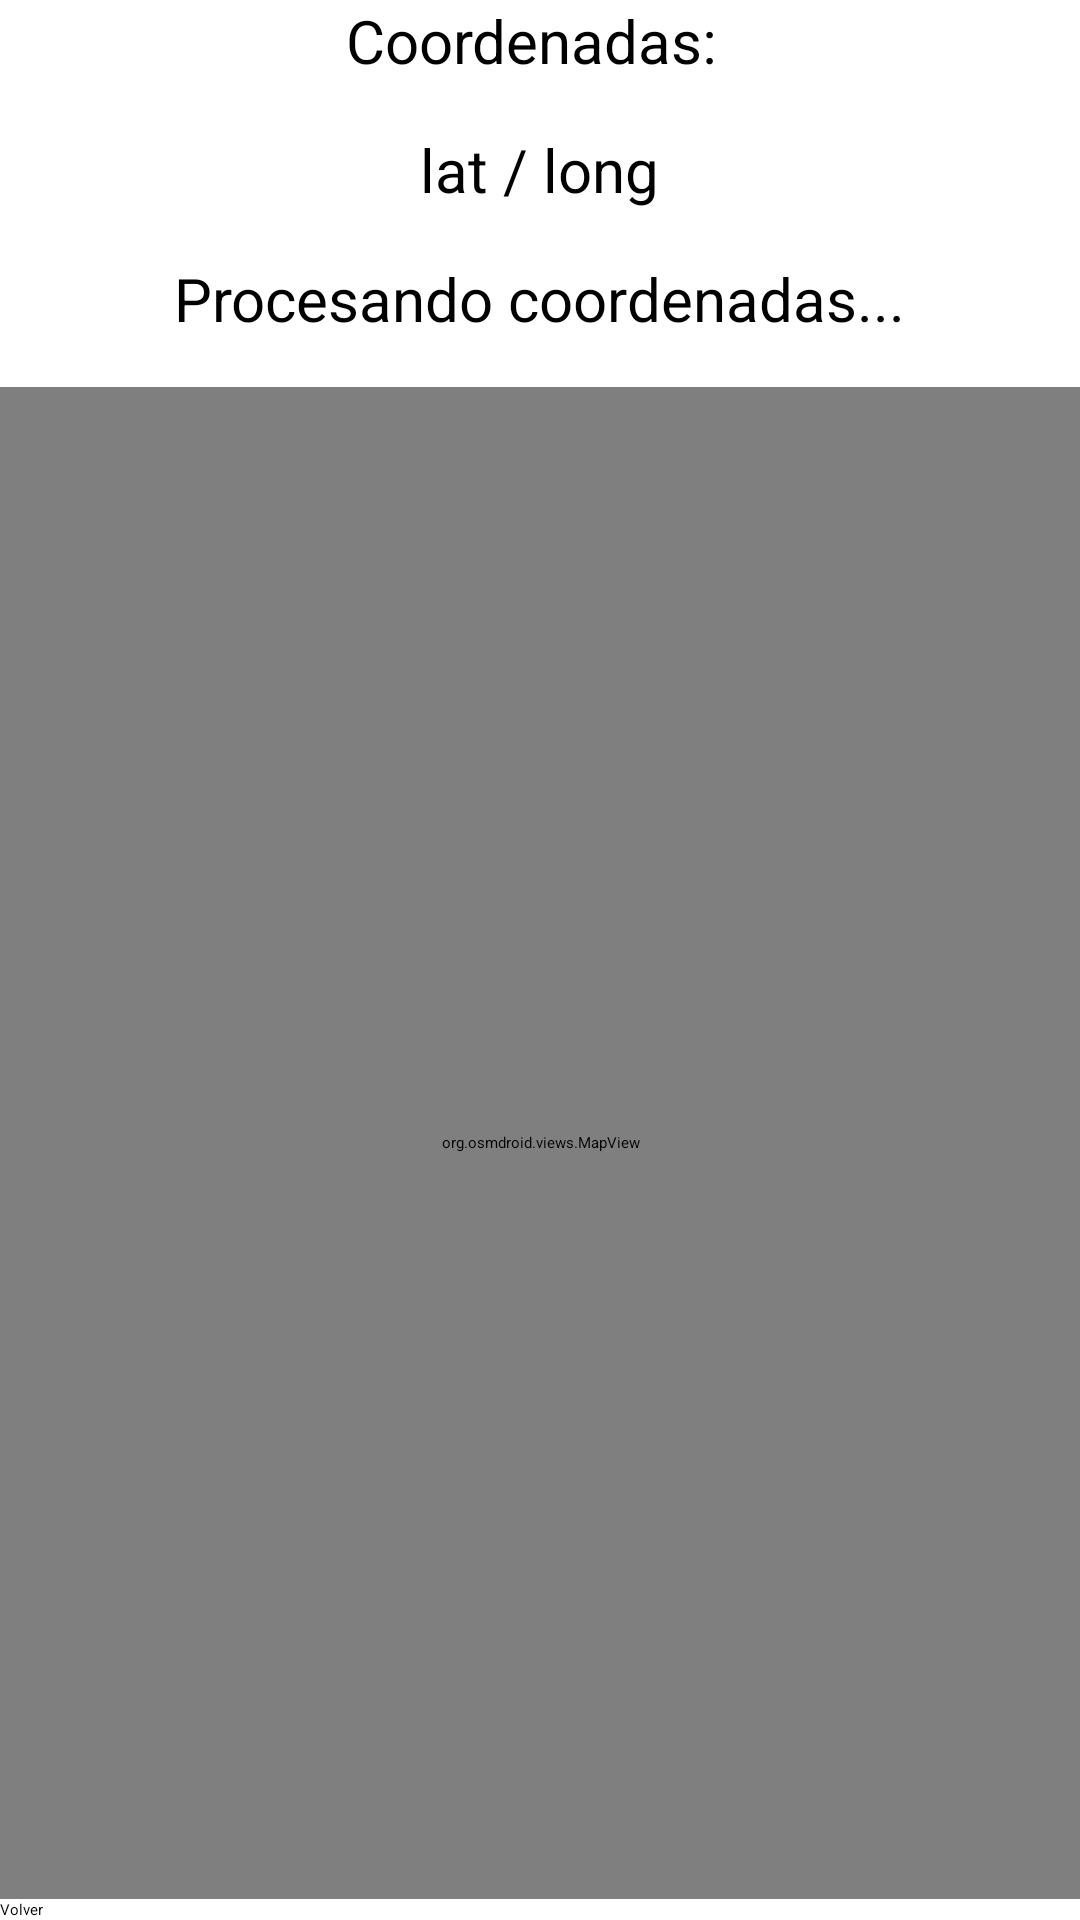

This screen was rendered from an Android layout file. Write that file and the resources it references.
<!-- AndroidManifest.xml: application theme Theme.WeatherAppKotlin -->
<!-- res/layout/activity_location.xml -->
<?xml version="1.0" encoding="utf-8"?>
<LinearLayout xmlns:android="http://schemas.android.com/apk/res/android"
    android:id= "@+id/linearLocation"
    android:layout_width="match_parent"
    android:layout_height="match_parent"
    android:orientation="vertical"
    android:gravity="center">

    <TextView
        android:id="@+id/textView"
        android:layout_width="wrap_content"
        android:layout_height="wrap_content"
        android:text="Coordenadas: "
        android:textSize="20sp"
        android:paddingBottom="16dp"
        />

    <TextView
        android:id="@+id/tvLatLong"
        android:layout_width="wrap_content"
        android:layout_height="wrap_content"
        android:text="lat / long"
        android:textSize="20sp"
        android:paddingBottom="16dp"
        />

    <TextView
        android:id="@+id/tvStatus"
        android:layout_width="wrap_content"
        android:layout_height="wrap_content"
        android:text="Procesando coordenadas..."
        android:textSize="20sp"
        android:paddingBottom="16dp"
        />

    
    <org.osmdroid.views.MapView
        android:id="@+id/mapView"
        android:layout_width="match_parent"
        android:layout_height="0dp"
        android:layout_weight="1" />

    <Button
        android:id="@+id/btnVolverLocation"
        android:layout_width="match_parent"
        android:layout_height="wrap_content"
        android:layout_weight="0"
        android:text="Volver" />

</LinearLayout>
<!-- resources referenced by this layout -->
<resources>
  <style name="Theme.WeatherAppKotlin" parent="Theme.MaterialComponents.DayNight.NoActionBar">
          
          <item name="colorPrimary">@color/purple_200</item>
          <item name="colorPrimaryVariant">@color/purple_700</item>
          <item name="colorOnPrimary">@color/black</item>
          
          <item name="colorSecondary">@color/teal_200</item>
          <item name="colorSecondaryVariant">@color/teal_200</item>
          <item name="colorOnSecondary">@color/black</item>
          
          <item name="android:statusBarColor">?attr/colorPrimaryVariant</item>
          
      </style>
  <!-- not gathered from this repository: default colours our renderer supplied (Android Studio template values) -->
  <color name="purple_200">#FFBB86FC</color>
  <color name="purple_700">#FF3700B3</color>
  <color name="teal_200">#FF03DAC5</color>
  <color name="black">#FF000000</color>
</resources>
